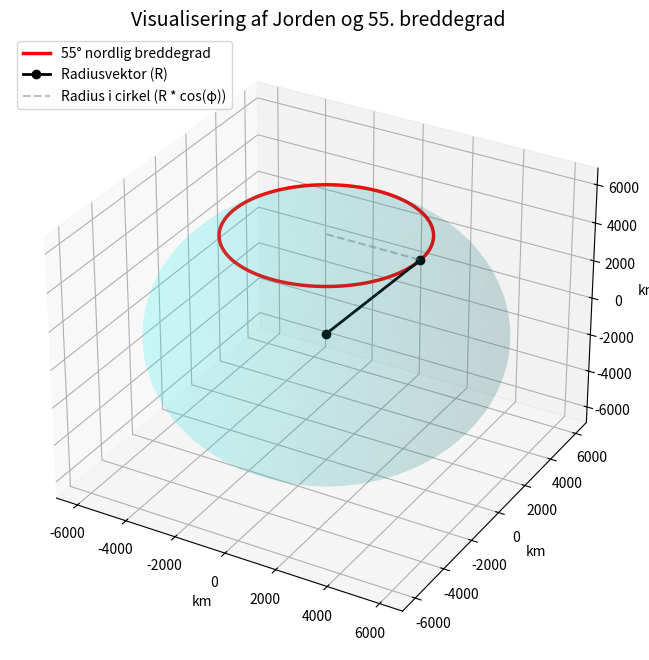

This chart was generated by the following Python code:
import numpy as np
import matplotlib.pyplot as plt

# Konstanter
R_jord = 6371  # Jordens radius i km
phi_deg = 55   # Breddegrad for Danmark/København
phi_rad = np.deg2rad(phi_deg)

# Opret 3D-figur
fig = plt.figure(figsize=(10, 8))
ax = fig.add_subplot(111, projection='3d')

# 1. Lav selve Jordkuglen (transparent)
u = np.linspace(0, 2 * np.pi, 100)
v = np.linspace(0, np.pi, 100)
x = R_jord * np.outer(np.cos(u), np.sin(v))
y = R_jord * np.outer(np.sin(u), np.sin(v))
z = R_jord * np.outer(np.ones(np.size(u)), np.cos(v))

ax.plot_surface(x, y, z, color='cyan', alpha=0.1, linewidth=0)

# 2. Lav den 55. breddegrad (den røde cirkel)
# Radius i den lille cirkel er R * cos(phi)
r_bredde = R_jord * np.cos(phi_rad)
z_bredde = R_jord * np.sin(phi_rad)

theta = np.linspace(0, 2 * np.pi, 100)
x_cirkel = r_bredde * np.cos(theta)
y_cirkel = r_bredde * np.sin(theta)
z_cirkel = np.full_like(x_cirkel, z_bredde)

ax.plot(x_cirkel, y_cirkel, z_cirkel, color='red', linewidth=2.5, label=f'{phi_deg}° nordlig breddegrad')

# 3. Linjestykke fra centrum til et punkt på 55. breddegrad
ax.plot([0, r_bredde], [0, 0], [0, z_bredde], color='black', linewidth=2, marker='o', label='Radiusvektor (R)')
ax.plot([0, r_bredde], [0, 0], [z_bredde, z_bredde], '--', color='gray', alpha=0.5, label='Radius i cirkel (R * cos(φ))')

# Formatering af grafen
ax.set_title(f'Visualisering af Jorden og {phi_deg}. breddegrad', fontsize=14)
ax.set_xlabel('km')
ax.set_ylabel('km')
ax.set_zlabel('km')
ax.legend(loc='upper left')

# Sørg for at proportionerne er ens (så Jorden ligner en kugle)
limit = R_jord + 500
ax.set_xlim(-limit, limit)
ax.set_ylim(-limit, limit)
ax.set_zlim(-limit, limit)

plt.show()
